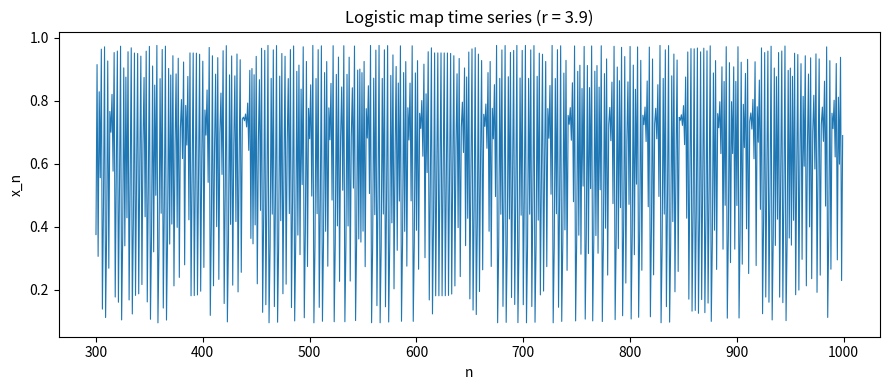
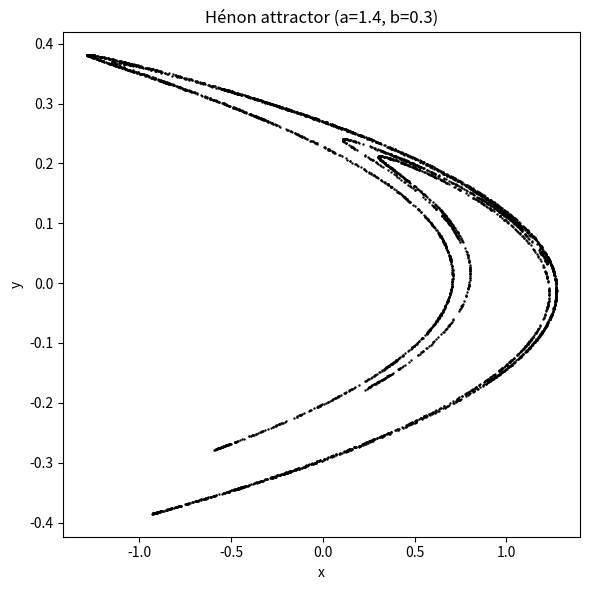
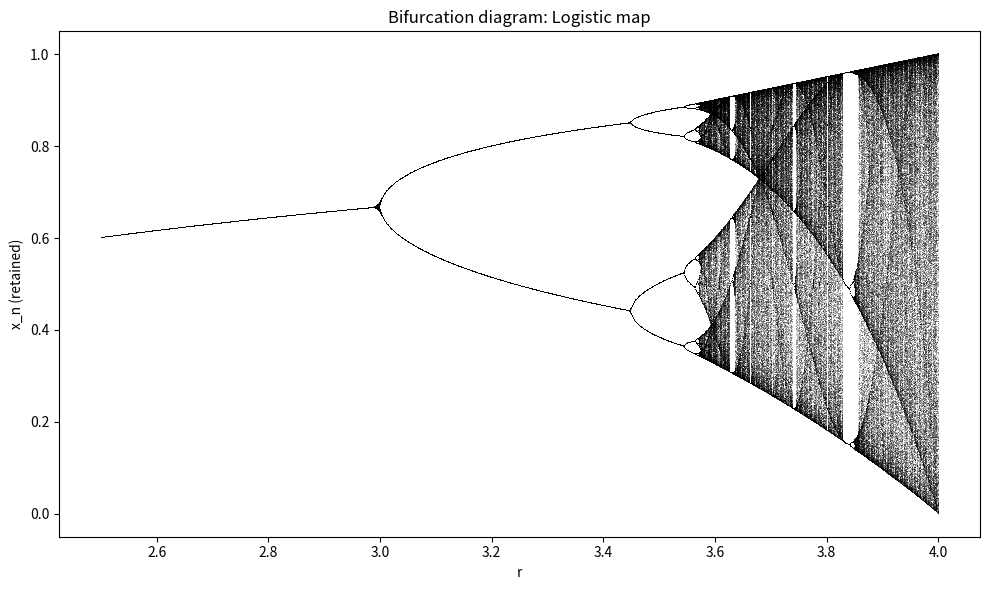
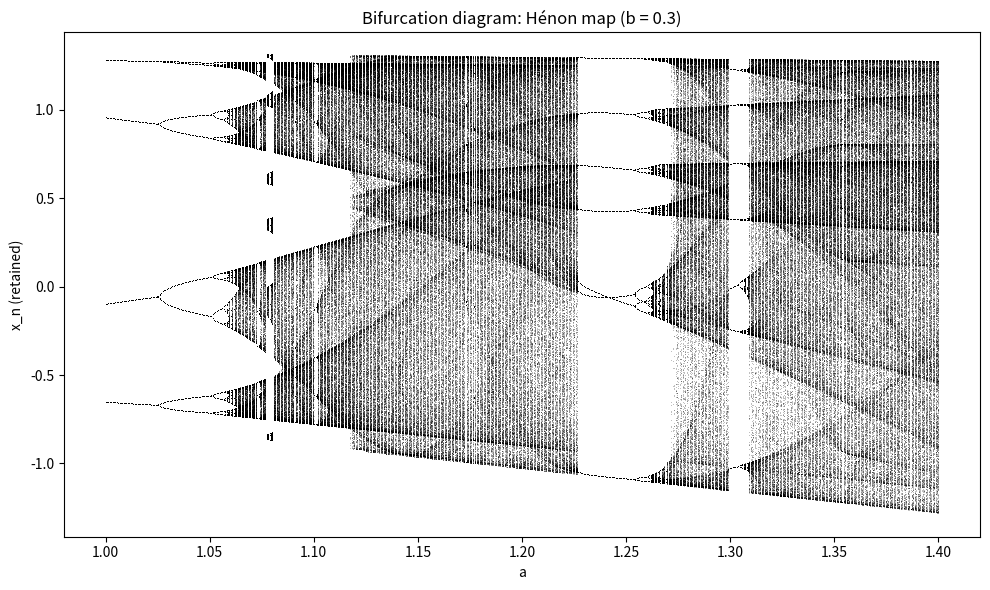

Source code (Python) for these figures, in order:
import numpy as np
import matplotlib.pyplot as plt

# ---------- Logistic map: time series ----------

def logistic_map(r, x0, n_iter):
    x = np.empty(n_iter)
    x[0] = x0
    for i in range(1, n_iter):
        x[i] = r * x[i - 1] * (1 - x[i - 1])
    return x

r_chaotic = 3.9
x0 = 0.5
n_iter = 1000
transient = 300

x_series = logistic_map(r_chaotic, x0, n_iter)
n = np.arange(n_iter)

plt.figure(figsize=(9, 4))
plt.plot(n[transient:], x_series[transient:], lw=0.8)
plt.xlabel("n")
plt.ylabel("x_n")
plt.title(f"Logistic map time series (r = {r_chaotic})")
plt.tight_layout()
plt.savefig("logistic_timeseries.png", dpi=150)
plt.show()


# ---------- Hénon map: attractor ----------

def henon_map(a, b, x0, y0, n_iter):
    x = np.empty(n_iter)
    y = np.empty(n_iter)
    x[0], y[0] = x0, y0
    for i in range(1, n_iter):
        x[i] = 1 - a * x[i - 1] ** 2 + y[i - 1]
        y[i] = b * x[i - 1]
    return x, y

a, b = 1.4, 0.3
hx0, hy0 = 0.0, 0.0
n_iter_h = 5000
transient_h = 500

x_h, y_h = henon_map(a, b, hx0, hy0, n_iter_h)

plt.figure(figsize=(6, 6))
plt.scatter(x_h[transient_h:], y_h[transient_h:], s=0.5, color="black")
plt.xlabel("x")
plt.ylabel("y")
plt.title(f"Hénon attractor (a={a}, b={b})")
plt.tight_layout()
plt.savefig("henon_attractor.png", dpi=150)
plt.show()


# ---------- Bifurcation diagram: logistic map ----------

n_r = 1500
r_vals = np.linspace(2.5, 4.0, n_r)
x = np.full(n_r, 0.5)

n_iter_bif = 1000
transient_bif = 300

r_plot, x_plot = [], []

for i in range(n_iter_bif):
    x = r_vals * x * (1 - x)
    if i >= transient_bif:
        r_plot.append(r_vals)
        x_plot.append(x.copy())

r_plot = np.concatenate(r_plot)
x_plot = np.concatenate(x_plot)

plt.figure(figsize=(10, 6))
plt.plot(r_plot, x_plot, ',k', alpha=0.25)
plt.xlabel("r")
plt.ylabel("x_n (retained)")
plt.title("Bifurcation diagram: Logistic map")
plt.tight_layout()
plt.savefig("logistic_bifurcation.png", dpi=200)
plt.show()


# ---------- Bifurcation diagram: Hénon map ----------

n_a = 600
a_vals = np.linspace(1.0, 1.4, n_a)
b_fixed = 0.3
xa = np.zeros(n_a)
ya = np.zeros(n_a)

n_iter_bif_h = 2000
transient_bif_h = 500

a_plot, xa_plot = [], []

for i in range(n_iter_bif_h):
    xa_new = 1 - a_vals * xa ** 2 + ya
    ya_new = b_fixed * xa
    xa, ya = xa_new, ya_new
    if i >= transient_bif_h:
        a_plot.append(a_vals)
        xa_plot.append(xa.copy())

a_plot = np.concatenate(a_plot)
xa_plot = np.concatenate(xa_plot)

plt.figure(figsize=(10, 6))
plt.plot(a_plot, xa_plot, ',k', alpha=0.25)
plt.xlabel("a")
plt.ylabel("x_n (retained)")
plt.title("Bifurcation diagram: Hénon map (b = 0.3)")
plt.tight_layout()
plt.savefig("henon_bifurcation.png", dpi=200)
plt.show()
